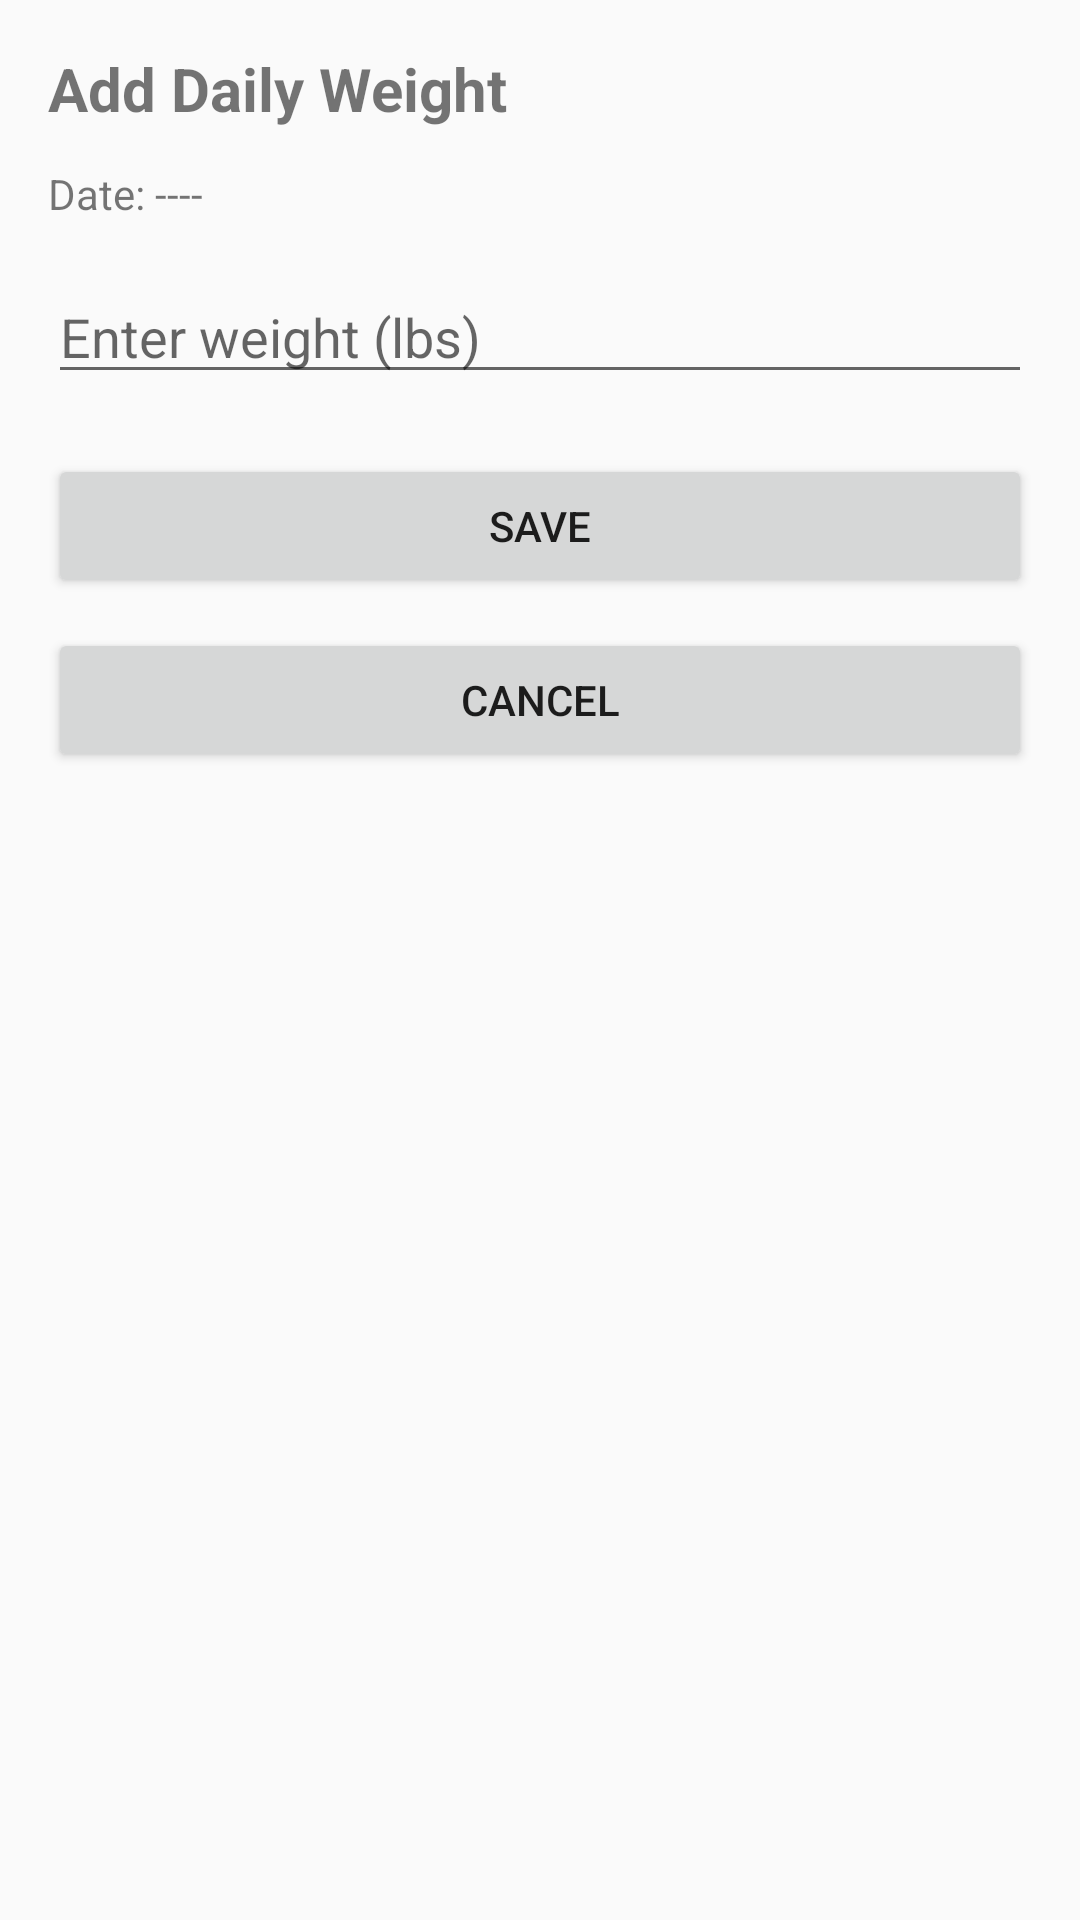

This screen was rendered from an Android layout file. Write that file and the resources it references.
<!-- AndroidManifest.xml: application theme Theme.WeightTrackingApp -->
<!-- res/layout/activity_add_weight.xml -->
<?xml version="1.0" encoding="utf-8"?>
<androidx.constraintlayout.widget.ConstraintLayout
    xmlns:android="http://schemas.android.com/apk/res/android"
    xmlns:app="http://schemas.android.com/apk/res-auto"
    android:layout_width="match_parent"
    android:layout_height="match_parent"
    android:padding="16dp">

    <TextView
        android:id="@+id/tvAddTitle"
        android:layout_width="wrap_content"
        android:layout_height="wrap_content"
        android:text="Add Daily Weight"
        android:textSize="20sp"
        android:textStyle="bold"
        app:layout_constraintTop_toTopOf="parent"
        app:layout_constraintStart_toStartOf="parent"/>

    <TextView
        android:id="@+id/tvDate"
        android:layout_width="wrap_content"
        android:layout_height="wrap_content"
        android:text="Date: ----"
        app:layout_constraintTop_toBottomOf="@id/tvAddTitle"
        app:layout_constraintStart_toStartOf="parent"
        android:layout_marginTop="12dp"/>

    <EditText
        android:id="@+id/etWeight"
        android:layout_width="0dp"
        android:layout_height="wrap_content"
        android:hint="Enter weight (lbs)"
        android:inputType="numberDecimal"
        app:layout_constraintTop_toBottomOf="@id/tvDate"
        app:layout_constraintStart_toStartOf="parent"
        app:layout_constraintEnd_toEndOf="parent"
        android:layout_marginTop="16dp"/>

    <Button
        android:id="@+id/btnSaveWeight"
        android:layout_width="0dp"
        android:layout_height="wrap_content"
        android:text="Save"
        app:layout_constraintTop_toBottomOf="@id/etWeight"
        app:layout_constraintStart_toStartOf="parent"
        app:layout_constraintEnd_toEndOf="parent"
        android:layout_marginTop="20dp"/>

    <Button
        android:id="@+id/btnCancelWeight"
        android:layout_width="0dp"
        android:layout_height="wrap_content"
        android:text="Cancel"
        app:layout_constraintTop_toBottomOf="@id/btnSaveWeight"
        app:layout_constraintStart_toStartOf="parent"
        app:layout_constraintEnd_toEndOf="parent"
        android:layout_marginTop="10dp"/>

</androidx.constraintlayout.widget.ConstraintLayout>
<!-- resources referenced by this layout -->
<resources>
  <style name="Theme.WeightTrackingApp" parent="android:Theme.Material.Light.NoActionBar" />
</resources>
